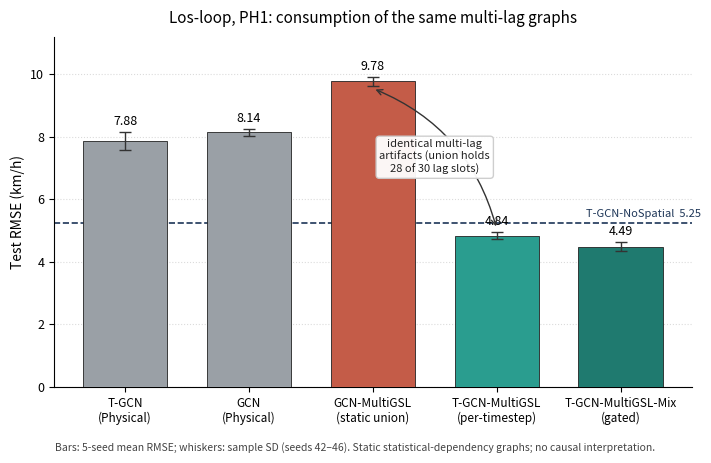

Here is the Python script that generated this plot: (Note: this script raises an exception after producing the figure.)
"""Generate Figure 1 (consumption dissociation) for Stage 47 Results.

Data: gsl_stage41/stage41_summary.csv, Los-loop PH1, seeds 42-46.
"""
import matplotlib

matplotlib.use("Agg")
import matplotlib.pyplot as plt
import numpy as np
from pathlib import Path

labels = [
    "T-GCN\n(Physical)",
    "GCN\n(Physical)",
    "GCN-MultiGSL\n(static union)",
    "T-GCN-MultiGSL\n(per-timestep)",
    "T-GCN-MultiGSL-Mix\n(gated)",
]
means = [7.877, 8.145, 9.780, 4.841, 4.491]
stds = [0.284, 0.112, 0.142, 0.115, 0.140]
nospatial = 5.251

colors = ["#9aa0a6", "#9aa0a6", "#c45c48", "#2a9d8f", "#1f7a6f"]

fig, ax = plt.subplots(figsize=(7.2, 4.6), dpi=200)
x = np.arange(len(labels))
ax.bar(
    x,
    means,
    yerr=stds,
    capsize=4,
    width=0.68,
    color=colors,
    edgecolor="#222222",
    linewidth=0.6,
    error_kw=dict(elinewidth=1.0, ecolor="#333333", capthick=1.0),
    zorder=3,
)

ax.axhline(nospatial, color="#1d3557", linestyle="--", linewidth=1.2, zorder=2)
ax.text(
    len(labels) - 0.35,
    nospatial + 0.12,
    "T-GCN-NoSpatial  5.25",
    color="#1d3557",
    fontsize=8,
    ha="right",
    va="bottom",
)

for xi, m, s in zip(x, means, stds):
    ax.text(xi, m + s + 0.12, f"{m:.2f}", ha="center", va="bottom", fontsize=9)

ax.annotate(
    "",
    xy=(3, 5.05),
    xytext=(2, 9.55),
    arrowprops=dict(
        arrowstyle="<->",
        color="#333333",
        lw=1.0,
        connectionstyle="arc3,rad=-0.25",
    ),
)
ax.text(
    2.5,
    7.35,
    "identical multi-lag\nartifacts (union holds\n28 of 30 lag slots)",
    ha="center",
    va="center",
    fontsize=8,
    color="#222222",
    bbox=dict(boxstyle="round,pad=0.3", facecolor="white", edgecolor="#cccccc", alpha=0.95),
)

ax.set_ylabel("Test RMSE (km/h)", fontsize=10)
ax.set_title("Los-loop, PH1: consumption of the same multi-lag graphs", fontsize=11, pad=10)
ax.set_xticks(x)
ax.set_xticklabels(labels, fontsize=8.5)
ax.set_ylim(0, 11.2)
ax.spines["top"].set_visible(False)
ax.spines["right"].set_visible(False)
ax.grid(axis="y", linestyle=":", alpha=0.45, zorder=0)
ax.tick_params(axis="y", labelsize=9)

fig.text(
    0.5,
    0.01,
    "Bars: 5-seed mean RMSE; whiskers: sample SD (seeds 42–46). "
    "Static statistical-dependency graphs; no causal interpretation.",
    ha="center",
    fontsize=7.5,
    color="#444444",
)

fig.tight_layout(rect=[0, 0.04, 1, 1])
out_dir = Path(__file__).resolve().parent
out_dir.mkdir(parents=True, exist_ok=True)
fig.savefig(out_dir / "fig1_dissociation.pdf", bbox_inches="tight")
fig.savefig(out_dir / "fig1_dissociation.png", bbox_inches="tight")
print("Wrote", out_dir / "fig1_dissociation.pdf")
print("Wrote", out_dir / "fig1_dissociation.png")
